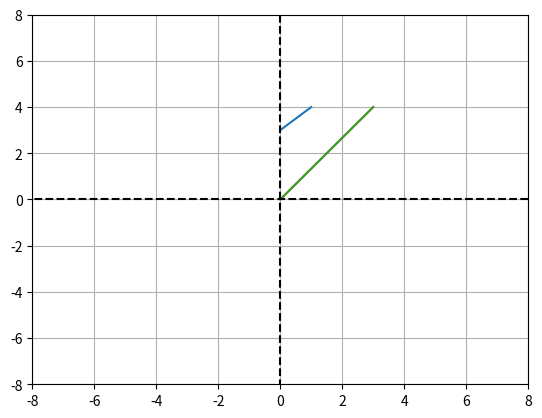
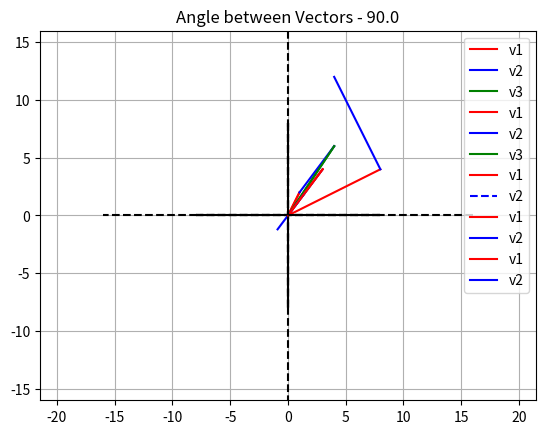

Source code (Python) for these figures, in order:
#!/usr/bin/env python
# coding: utf-8

# In[ ]:


import numpy as np
import matplotlib.pyplot as plt
from mpl_toolkits.mplot3d import Axes3D


# In[ ]:


v = [3,4]
u = [1,2,3]
v ,u


# In[ ]:


type(v)


# In[ ]:


w = np.array([9,5,7])
type(w)


# In[ ]:


w.shape[0]


# In[ ]:


w.shape


# In[ ]:


a = np.array([7,5,3,9,0,2])


# In[ ]:


a[0]


# In[ ]:


a[1:]


# In[ ]:


a[1:4]


# In[ ]:


a[-1]


# In[ ]:


a[-3]


# In[ ]:


a[-6]


# In[ ]:


a[-3:-1]


# In[ ]:


plt.plot (v)


# In[ ]:


plt.plot([0,v[0]] , [0,v[1]])


# In[ ]:


plt.plot([0,v[0]] , [0,v[1]])
plt.plot([8,-8] , [0,0] , 'k--')
plt.plot([0,0] , [8,-8] , 'k--')
plt.grid()
plt.axis((-8, 8, -8, 8))
plt.show()


# In[ ]:


fig = plt.figure()
ax = Axes3D(fig)
ax.plot([0,u[0]],[0,u[1]],[0,u[2]])
plt.axis('equal')
ax.plot([0, 0],[0, 0],[-5, 5],'k--')
ax.plot([0, 0],[-5, 5],[0, 0],'k--')
ax.plot([-5, 5],[0, 0],[0, 0],'k--')
plt.show()


# In[ ]:


v1 = np.array([1,2])
v2 = np.array([3,4])
v3 = v1+v2
v3 = np.add(v1,v2)
print('V3 =' ,v3)
plt.plot([0,v1[0]] , [0,v1[1]] , 'r' , label = 'v1')
plt.plot([0,v2[0]] , [0,v2[1]], 'b' , label = 'v2')
plt.plot([0,v3[0]] , [0,v3[1]] , 'g' , label = 'v3')
plt.plot([8,-8] , [0,0] , 'k--')
plt.plot([0,0] , [8,-8] , 'k--')
plt.grid()
plt.axis((-8, 8, -8, 8))
plt.legend()
plt.show()


# In[ ]:


plt.plot([0,v1[0]] , [0,v1[1]] , 'r' , label = 'v1')
plt.plot([0,v2[0]]+v1[0] , [0,v2[1]]+v1[1], 'b' , label = 'v2')
plt.plot([0,v3[0]] , [0,v3[1]] , 'g' , label = 'v3')
plt.plot([8,-8] , [0,0] , 'k--')
plt.plot([0,0] , [8,-8] , 'k--')
plt.grid()
plt.axis((-8, 8, -8, 8))
plt.legend()
plt.show()


# In[ ]:


u1 = np.array([3,4])
a = .5
u2 = u1*a
plt.plot([0,u1[0]] , [0,u1[1]] , 'r' , label = 'v1')
plt.plot([0,u2[0]] , [0,u2[1]], 'b--' , label = 'v2')
plt.plot([8,-8] , [0,0] , 'k--')
plt.plot([0,0] , [8,-8] , 'k--')
plt.grid()
plt.axis((-8, 8, -8, 8))
plt.legend()
plt.show()


# In[ ]:


u1 = np.array([3,4])
a = -.3
u2 = u1*a
plt.plot([0,u1[0]] , [0,u1[1]] , 'r' , label = 'v1')
plt.plot([0,u2[0]] , [0,u2[1]], 'b' , label = 'v2')
plt.plot([8,-8] , [0,0] , 'k--')
plt.plot([0,0] , [8,-8] , 'k--')
plt.grid()
plt.axis((-8, 8, -8, 8))
plt.legend()
plt.show()


# In[ ]:


v3 = np.array([1,2,3,4,5,6])
length = np.sqrt(np.dot(v3,v3))
length


# In[ ]:


v1 = [2,3]
length_v1 = np.sqrt(np.dot(v1,v1))
norm_v1 = v1/length_v1
length_v1 , norm_v1


# In[ ]:


#First Method
v1 = np.array([8,4])
v2 = np.array([-4,8])
ang = np.rad2deg(np.arccos( np.dot(v1,v2) / (np.linalg.norm(v1)*np.linalg.norm(v2))))
plt.plot([0,v1[0]] , [0,v1[1]] , 'r' , label = 'v1')
plt.plot([0,v2[0]]+v1[0] , [0,v2[1]]+v1[1], 'b' , label = 'v2')
plt.plot([16,-16] , [0,0] , 'k--')
plt.plot([0,0] , [16,-16] , 'k--')
plt.grid()
plt.axis((-16, 16, -16, 16))
plt.legend()
plt.title('Angle between Vectors - %s'  %ang)
plt.show()


# In[ ]:


#Second Method
v1 = np.array([4,3])
v2 = np.array([-3,4])
lengthV1 = np.sqrt(np.dot(v1,v1)) 
lengthV2  = np.sqrt(np.dot(v2,v2))
ang = np.rad2deg(np.arccos( np.dot(v1,v2) / (lengthV1 * lengthV2)))
print('Angle between Vectors - %s' %ang)


# In[ ]:


X = np.random.random((3,3))
X


# In[ ]:


I = np.eye(9)
I


# In[ ]:


D = np.diag([1,2,3,4,5,6,7,8])
D


# In[ ]:


M = np.random.randn(5,5)
U = np.triu(M)
L = np.tril(M)
print("matrix - \n" , M)
print("\n")


print("lower triangular matrix - \n" , L)
print("\n")

print("Upper triangular matrix - \n" , U)


# In[ ]:


M = np.array([[1,2,3],[4,-3,6],[7,8,0]])

print("\n Matrix (M)  ==>  \n", M)

print("\nTranspose of M ==>  \n", np.transpose(M))


# In[ ]:


M = np.array([[1,2,3],[4,-3,6],[7,8,0]])

print("\n Matrix (M)  ==>  \n", M)

print("\nDeterminant of M ==>  ", np.linalg.det(M))


# In[ ]:


M = np.array([[1,2,3],[4,-3,6],[7,8,0]])

print("\n Matrix (M)  ==>  \n", M)

print("\nRank of M ==> ", np.linalg.matrix_rank(M))


# In[ ]:


M = np.array([[1,2,3],[4,-3,6],[7,8,0]])

print("\n Matrix (M)  ==>  \n", M)

print("\nTrace of M ==> ", np.trace(M))


# In[ ]:


M = np.array([[1,2,3],[4,-3,6],[7,8,0]])

print("\n Matrix (M)  ==>  \n", M)

print("\nInverse of M ==> \n", np.linalg.inv(M))

